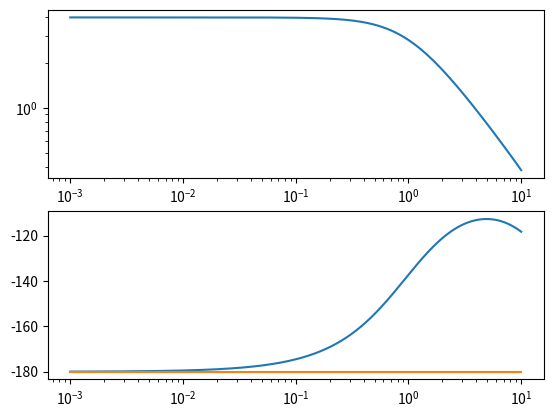

The script that saved this image:
import numpy as np
import scipy as sc
import scipy.signal
import matplotlib.pyplot as plt

w = np.logspace(-3, 1, 1000)
s = w*1j
kc = 1.0
G = 4/((s-1)*(0.02*s+1)**2)
L = kc*G


def phase(L):
    return np.unwrap(np.arctan2(np.imag(L), np.real(L)))

#magnitude and phase
plt.subplot(2, 1, 1)
plt.loglog(w, abs(L))
plt.subplot(2, 1, 2)
plt.semilogx(w, (180/np.pi)*phase(L))
plt.semilogx(w, (-180)*np.ones(len(w)))
plt.show()
